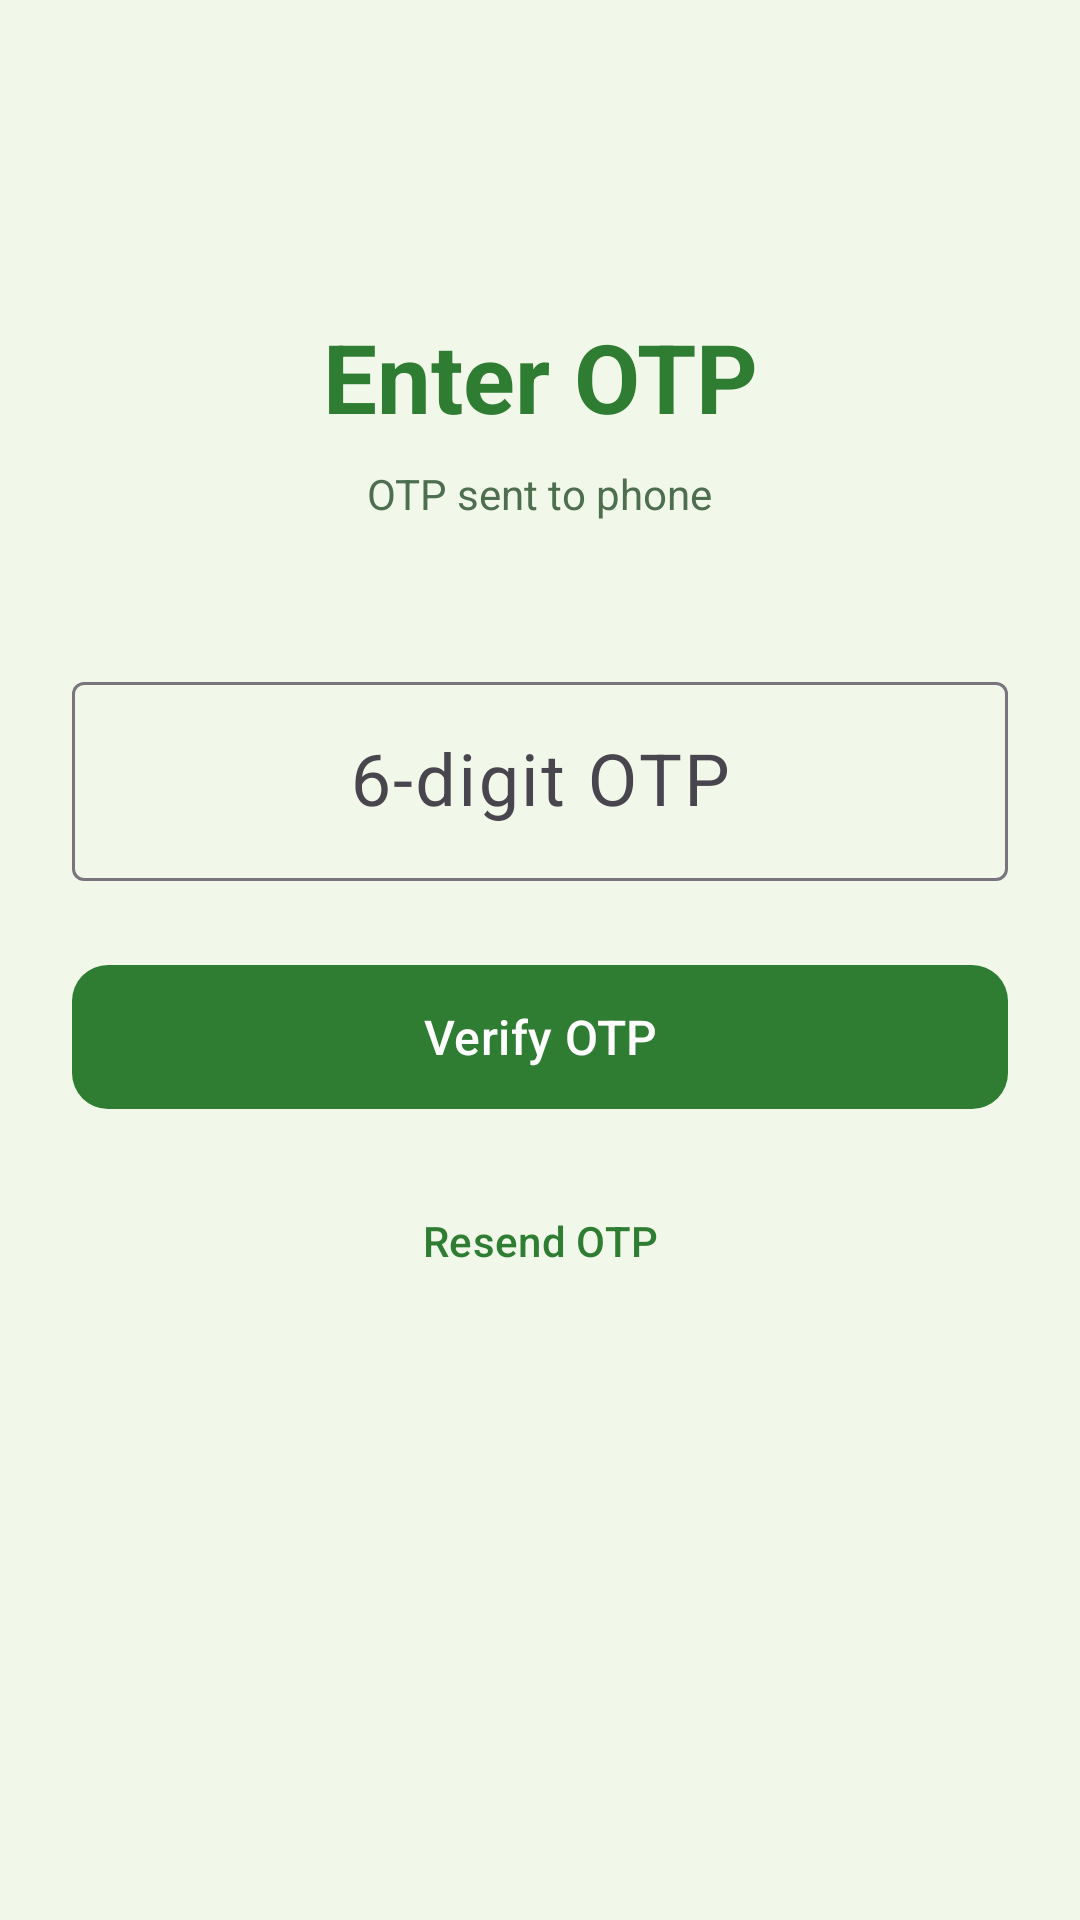

Reconstruct the res/layout file that produces this screen, plus the resources it refers to.
<!-- AndroidManifest.xml: application theme Theme.DawaLo -->
<!-- res/layout/activity_otp.xml -->
<?xml version="1.0" encoding="utf-8"?>
<androidx.constraintlayout.widget.ConstraintLayout xmlns:android="http://schemas.android.com/apk/res/android"
    xmlns:app="http://schemas.android.com/apk/res-auto"
    android:layout_width="match_parent"
    android:layout_height="match_parent"
    android:background="@color/background"
    android:padding="24dp">

    <TextView
        android:id="@+id/tvTitle"
        android:layout_width="wrap_content"
        android:layout_height="wrap_content"
        android:text="Enter OTP"
        android:textSize="32sp"
        android:textStyle="bold"
        android:textColor="@color/primary_green"
        android:layout_marginTop="80dp"
        app:layout_constraintTop_toTopOf="parent"
        app:layout_constraintStart_toStartOf="parent"
        app:layout_constraintEnd_toEndOf="parent" />

    <TextView
        android:id="@+id/tvPhone"
        android:layout_width="wrap_content"
        android:layout_height="wrap_content"
        android:text="OTP sent to phone"
        android:textSize="14sp"
        android:textColor="@color/text_secondary"
        android:layout_marginTop="8dp"
        app:layout_constraintTop_toBottomOf="@id/tvTitle"
        app:layout_constraintStart_toStartOf="parent"
        app:layout_constraintEnd_toEndOf="parent" />

    <com.google.android.material.textfield.TextInputLayout
        android:id="@+id/tilOtp"
        android:layout_width="match_parent"
        android:layout_height="wrap_content"
        android:hint="6-digit OTP"
        android:layout_marginTop="48dp"
        app:layout_constraintTop_toBottomOf="@id/tvPhone">

        <com.google.android.material.textfield.TextInputEditText
            android:id="@+id/etOtp"
            android:layout_width="match_parent"
            android:layout_height="wrap_content"
            android:inputType="number"
            android:maxLength="6"
            android:textSize="24sp"
            android:gravity="center" />
    </com.google.android.material.textfield.TextInputLayout>

    <com.google.android.material.button.MaterialButton
        android:id="@+id/btnVerify"
        android:layout_width="match_parent"
        android:layout_height="56dp"
        android:text="Verify OTP"
        android:textSize="16sp"
        android:layout_marginTop="24dp"
        app:cornerRadius="12dp"
        app:layout_constraintTop_toBottomOf="@id/tilOtp" />

    <com.google.android.material.button.MaterialButton
        android:id="@+id/btnResend"
        android:layout_width="wrap_content"
        android:layout_height="wrap_content"
        android:text="Resend OTP"
        android:textSize="14sp"
        android:layout_marginTop="16dp"
        style="@style/Widget.Material3.Button.TextButton"
        app:layout_constraintTop_toBottomOf="@id/btnVerify"
        app:layout_constraintStart_toStartOf="parent"
        app:layout_constraintEnd_toEndOf="parent" />

</androidx.constraintlayout.widget.ConstraintLayout>
<!-- resources referenced by this layout -->
<resources>
  <color name="background">#F1F8E9</color>
  <color name="primary_green">#2E7D32</color>
  <color name="text_secondary">#4E6E50</color>
  <style name="Theme.DawaLo" parent="Base.Theme.DawaLo" />
  <style name="Base.Theme.DawaLo" parent="Theme.Material3.DayNight.NoActionBar">
          <item name="colorPrimary">@color/primary_green</item>
          <item name="colorPrimaryVariant">@color/primary_green_dark</item>
          <item name="colorOnPrimary">@color/white</item>
          <item name="colorSecondary">@color/primary_green_light</item>
          <item name="colorSecondaryVariant">@color/primary_green</item>
          <item name="colorOnSecondary">@color/white</item>
          <item name="colorSurface">@color/card_background</item>
          <item name="colorOnSurface">@color/text_primary</item>
          <item name="android:colorBackground">@color/background</item>
          <item name="android:statusBarColor">@color/primary_green_dark</item>
          <item name="android:navigationBarColor">@color/white</item>
          <item name="android:windowLightStatusBar">false</item>
      </style>
  <color name="primary_green_dark">#1B5E20</color>
  <color name="white">#FFFFFFFF</color>
  <color name="primary_green_light">#66BB6A</color>
  <color name="card_background">#FFFFFF</color>
  <color name="text_primary">#1B5E20</color>
</resources>
